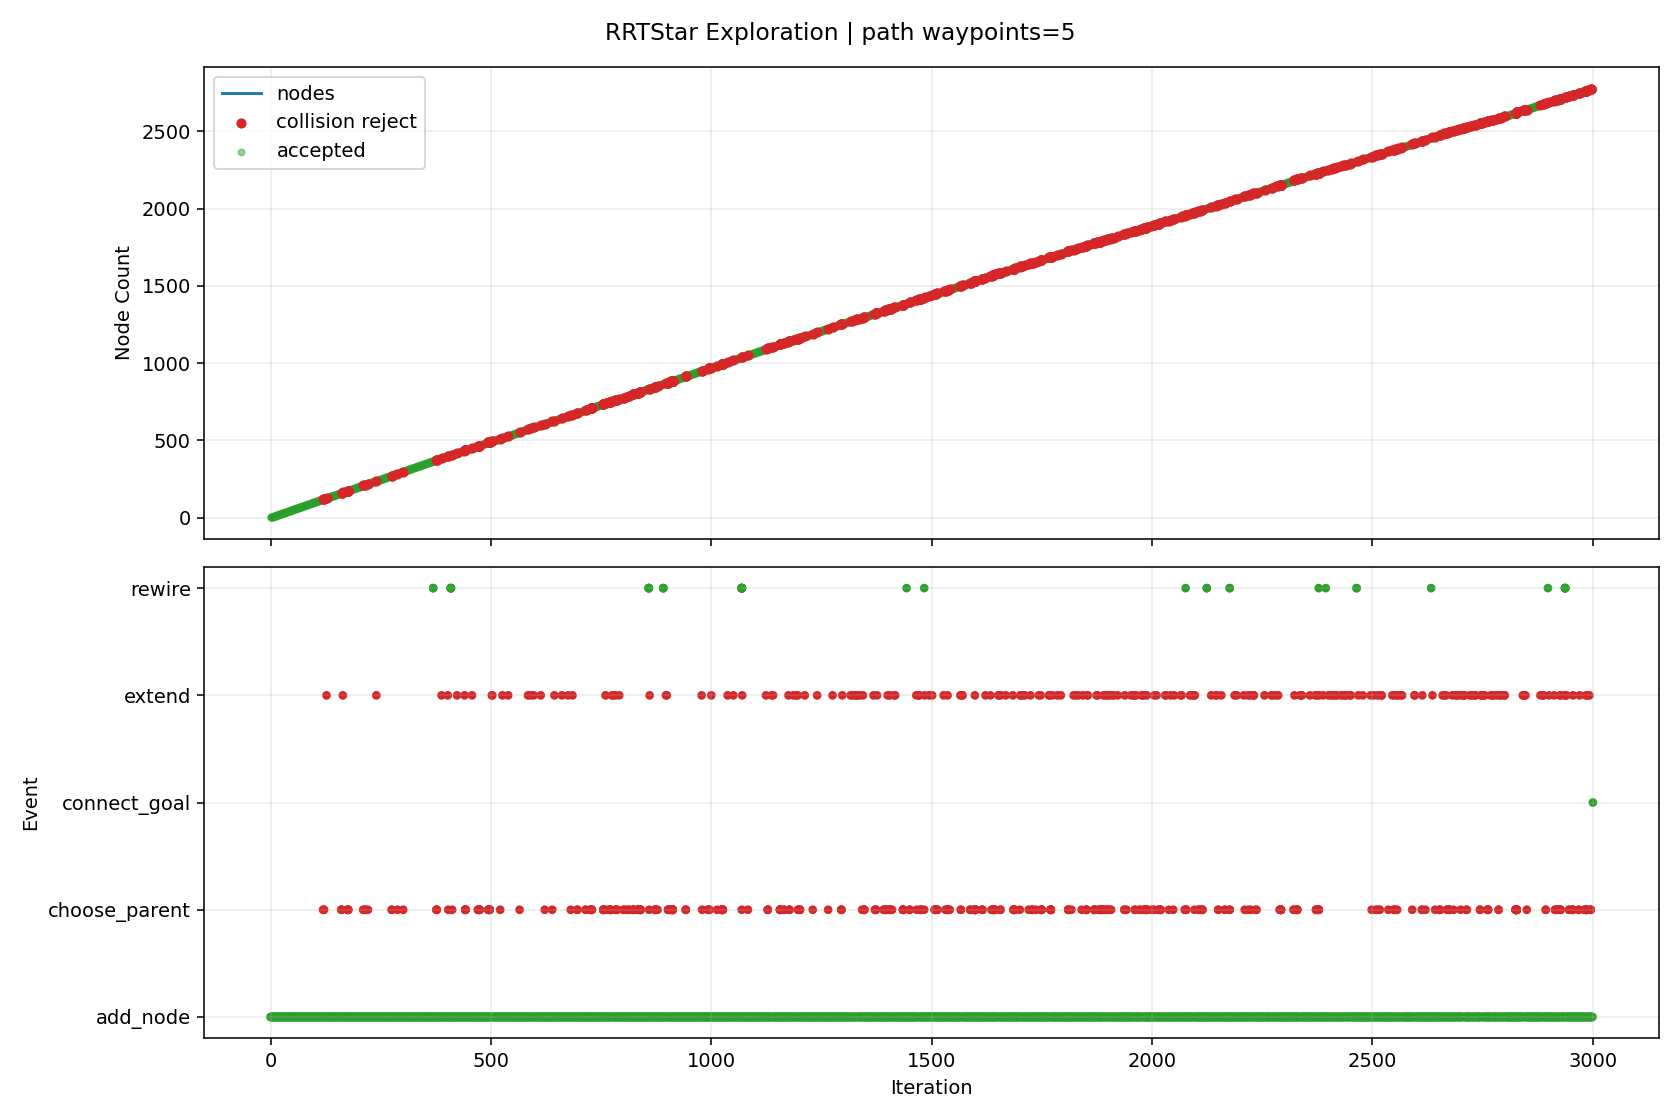

Values plotted in this chart, from the file beside it:
iteration, phase, sample_type, nearest_idx, node_count, accepted, collision, collision_pairs, collision_q, collision_alpha, reason, cost, from_q, to_q, sample_q
0, add_node, random, 0, 2, True, False, , , , best_parent=0, 0.08, [0.0, 0.0, 0.0, 0.0, 0.0, 0.0, 0.0, 0.0], [0.496169, 0.063112, -0.099761, 0.165772…, [7.80616, 0.992937, -1.56952, 2.608065, …
1, add_node, random, 1, 3, True, False, , , , best_parent=0, 0.1428, [0.0, 0.0, 0.0, 0.0, 0.0, 0.0, 0.0, 0.0], [0.967203, 0.044397, 0.092141, 0.152825,…, [6.629341, -0.180572, 2.398922, -0.00280…
2, add_node, random, 1, 4, True, False, , , , best_parent=0, 0.1328, [0.0, 0.0, 0.0, 0.0, 0.0, 0.0, 0.0, 0.0], [0.662099, 0.079974, -0.366068, 0.388055…, [2.343489, 0.250834, -3.064606, 2.640489…
3, add_node, goal_bias, 3, 5, True, False, , , , best_parent=0, 0.1688, [0.0, 0.0, 0.0, 0.0, 0.0, 0.0, 0.0, 0.0], [0.825172, -0.038065, -0.59705, 0.406557…, [2.154103, -1.0, -2.479396, 0.557338, 0.…
4, add_node, random, 2, 6, True, False, , , , best_parent=0, 0.1844, [0.0, 0.0, 0.0, 0.0, 0.0, 0.0, 0.0, 0.0], [1.160771, -0.00972, -0.097889, 0.28543,…, [3.036527, -0.534142, -1.939352, 1.57042…
5, add_node, random, 5, 7, True, False, , , , best_parent=0, 0.2445, [0.0, 0.0, 0.0, 0.0, 0.0, 0.0, 0.0, 0.0], [1.46891, -0.057663, -0.209662, 0.083159…, [4.542891, -0.535935, -1.324708, -1.9346…
6, add_node, goal_bias, 4, 8, True, False, , , , best_parent=0, 0.2284, [0.0, 0.0, 0.0, 0.0, 0.0, 0.0, 0.0, 0.0], [0.988245, -0.156104, -0.828033, 0.42506…, [2.154103, -1.0, -2.479396, 0.557338, 0.…
7, add_node, random, 7, 9, True, False, , , , best_parent=0, 0.2658, [0.0, 0.0, 0.0, 0.0, 0.0, 0.0, 0.0, 0.0], [1.387041, -0.2172, -0.632537, 0.346666,…, [5.993995, -0.922982, 1.625862, -0.55895…
8, add_node, random, 1, 10, True, False, , , , best_parent=0, 0.1294, [0.0, 0.0, 0.0, 0.0, 0.0, 0.0, 0.0, 0.0], [0.477873, 0.144138, -0.275715, 0.280935…, [0.301611, 0.924721, -1.970813, 1.390382…
9, add_node, goal_bias, 8, 11, True, False, , , , best_parent=0, 0.3329, [0.0, 0.0, 0.0, 0.0, 0.0, 0.0, 0.0, 0.0], [1.500109, -0.332587, -0.904771, 0.37772…, [2.154103, -1.0, -2.479396, 0.557338, 0.…
10, add_node, random, 6, 12, True, False, , , , best_parent=0, 0.2627, [0.0, 0.0, 0.0, 0.0, 0.0, 0.0, 0.0, 0.0], [1.477813, -0.1072, -0.200554, 0.11442, …, [1.544674, -0.479213, -0.132154, 0.34918…
11, add_node, random, 10, 13, True, False, , , , best_parent=8, 0.3961, [1.387041, -0.2172, -0.632537, 0.346666,…, [1.934013, -0.37857, -0.821322, 0.226425…, [5.957892, -0.805001, -0.047438, -1.1766…
12, add_node, goal_bias, 12, 14, True, False, , , , best_parent=10, 0.4547, [1.500109, -0.332587, -0.904771, 0.37772…, [1.973746, -0.490758, -1.120657, 0.28616…, [2.154103, -1.0, -2.479396, 0.557338, 0.…
13, add_node, random, 12, 15, True, False, , , , best_parent=8, 0.4288, [1.387041, -0.2172, -0.632537, 0.346666,…, [2.311169, -0.365648, -0.640856, -0.0054…, [6.424288, -0.224718, 1.32723, -2.5342, …
14, add_node, random, 13, 16, True, False, , , , best_parent=8, 0.4909, [1.387041, -0.2172, -0.632537, 0.346666,…, [2.40612, -0.435479, -1.188658, 0.40292,…, [6.124338, 0.0399, -1.773437, 1.406949, …
15, add_node, random, 11, 17, True, False, , , , best_parent=0, 0.309, [0.0, 0.0, 0.0, 0.0, 0.0, 0.0, 0.0, 0.0], [1.445301, -0.169873, -0.460058, 0.39467…, [1.159318, -0.72115, -2.742674, 2.85982,…
16, add_node, random, 6, 18, True, False, , , , best_parent=0, 0.2955, [0.0, 0.0, 0.0, 0.0, 0.0, 0.0, 0.0, 0.0], [1.977198, 0.017378, -0.231568, -0.07727…, [7.736381, 0.86763, -0.479777, -1.895085…
17, add_node, random, 17, 19, True, False, , , , best_parent=0, 0.3463, [0.0, 0.0, 0.0, 0.0, 0.0, 0.0, 0.0, 0.0], [2.43185, 0.023863, -0.120075, -0.134721…, [7.013454, 0.08922, 1.003454, -0.713607,…
18, add_node, random, 2, 20, True, False, , , , best_parent=0, 0.1685, [0.0, 0.0, 0.0, 0.0, 0.0, 0.0, 0.0, 0.0], [0.872286, -0.007979, 0.429773, 0.306305…, [0.140565, -0.411751, 3.03261, 1.489493,…
19, add_node, random, 18, 21, True, False, , , , best_parent=2, 0.4175, [0.967203, 0.044397, 0.092141, 0.152825,…, [2.731031, 0.014487, 0.128751, -0.438291…, [5.314442, -0.066476, 2.277358, -3.05961…
20, add_node, random, 20, 22, True, False, , , , best_parent=2, 0.4441, [0.967203, 0.044397, 0.092141, 0.152825,…, [2.91891, -0.030398, 0.247381, -0.620581…, [4.626331, -0.438313, 1.325469, -2.27720…
21, add_node, random, 15, 23, True, False, , , , best_parent=8, 0.5175, [1.387041, -0.2172, -0.632537, 0.346666,…, [2.668537, -0.421925, -0.871705, 0.55031…, [5.871989, -0.256465, 2.997489, 2.349666…
22, add_node, random, 20, 24, True, False, , , , best_parent=2, 0.4361, [0.967203, 0.044397, 0.092141, 0.152825,…, [2.620668, 0.079339, 0.189241, -0.423292…, [1.903262, 0.500906, 0.582448, -0.325786…
23, add_node, random, 19, 25, True, False, , , , best_parent=0, 0.2059, [0.0, 0.0, 0.0, 0.0, 0.0, 0.0, 0.0, 0.0], [0.866889, 0.031269, 0.722271, 0.483963,…, [0.83013, 0.298572, 2.714397, 1.693943, …
24, add_node, random, 21, 26, True, False, , , , best_parent=2, 0.483, [0.967203, 0.044397, 0.092141, 0.152825,…, [3.079541, -0.140007, 0.468357, -0.66812…, [4.072182, -0.817351, 1.83391, -0.961956…
25, add_node, random, 25, 27, True, False, , , , best_parent=6, 0.5611, [1.46891, -0.057663, -0.209662, 0.083159…, [3.528831, -0.17957, 0.519024, -0.584409…, [7.534342, -0.532282, 0.970731, 0.161966…
26, add_node, random, 3, 28, True, False, , , , best_parent=0, 0.1828, [0.0, 0.0, 0.0, 0.0, 0.0, 0.0, 0.0, 0.0], [0.776283, 0.151532, -0.259176, 0.544547…, [2.044224, 0.946143, 0.927781, 2.282295,…
27, add_node, random, 14, 29, True, False, , , , best_parent=8, 0.4902, [1.387041, -0.2172, -0.632537, 0.346666,…, [2.541753, -0.409024, -0.411143, -0.1703…, [4.571725, -0.790889, 1.611162, -1.62187…
28, add_node, random, 21, 30, True, False, , , , best_parent=2, 0.4905, [0.967203, 0.044397, 0.092141, 0.152825,…, [3.291714, 0.037329, 0.162641, -0.742857…, [6.547447, 0.628801, -0.577397, -1.81070…
29, add_node, random, 17, 31, True, False, , , , best_parent=0, 0.308, [0.0, 0.0, 0.0, 0.0, 0.0, 0.0, 0.0, 0.0], [1.87449, 0.058248, -0.464625, -0.328151…, [0.985161, 0.412141, -2.482631, -2.50045…
30, add_node, random, 22, 32, True, False, , , , best_parent=8, 0.548, [1.387041, -0.2172, -0.632537, 0.346666,…, [2.943737, -0.445159, -0.881952, 0.69766…, [5.500531, -0.661017, -0.977151, 2.06660…
31, add_node, random, 29, 33, True, False, , , , best_parent=17, 0.55, [1.977198, 0.017378, -0.231568, -0.07727…, [3.563608, 0.106169, 0.022798, -0.756003…, [6.914786, 0.954643, -1.70082, -0.918043…
32, add_node, random, 27, 34, True, False, , , , best_parent=0, 0.1996, [0.0, 0.0, 0.0, 0.0, 0.0, 0.0, 0.0, 0.0], [0.720753, 0.170486, 0.031904, 0.413647,…, [0.222066, 0.340696, 2.645976, -0.761911…
33, add_node, goal_bias, 13, 35, True, False, , , , best_parent=10, 0.5229, [1.500109, -0.332587, -0.904771, 0.37772…, [2.013479, -0.602946, -1.419992, 0.34590…, [2.154103, -1.0, -2.479396, 0.557338, 0.…
34, add_node, random, 24, 36, True, False, , , , best_parent=0, 0.2539, [0.0, 0.0, 0.0, 0.0, 0.0, 0.0, 0.0, 0.0], [0.882696, 0.083697, 0.908899, 0.580612,…, [0.989685, 0.438555, 2.172091, 1.234779,…
35, add_node, random, 20, 37, True, False, , , , best_parent=2, 0.437, [0.967203, 0.044397, 0.092141, 0.152825,…, [2.68386, 0.063865, 0.07826, -0.69888, -…, [2.270524, 0.496546, -0.364174, -2.98230…
36, add_node, random, 30, 38, True, False, , , , best_parent=0, 0.3133, [0.0, 0.0, 0.0, 0.0, 0.0, 0.0, 0.0, 0.0], [2.021819, 0.083476, -0.580618, -0.22691…, [2.394796, 0.147343, -0.874266, 0.029371…
37, add_node, random, 10, 39, True, False, , , , best_parent=8, 0.3981, [1.387041, -0.2172, -0.632537, 0.346666,…, [1.436715, -0.383247, -1.047177, 0.44238…, [1.148797, -0.613328, -1.693941, 0.73604…
38, add_node, random, 30, 40, True, False, , , , best_parent=0, 0.3197, [0.0, 0.0, 0.0, 0.0, 0.0, 0.0, 0.0, 0.0], [1.687299, 0.118066, -0.633973, -0.47753…, [0.113949, 0.620833, -2.057353, -1.73314…
39, add_node, random, 30, 41, True, False, , , , best_parent=0, 0.3271, [0.0, 0.0, 0.0, 0.0, 0.0, 0.0, 0.0, 0.0], [1.816826, 0.116218, -0.641715, -0.32382…, [1.511313, 0.423349, -1.579968, -0.30088…
40, add_node, random, 26, 42, True, False, , , , best_parent=6, 0.5885, [1.46891, -0.057663, -0.209662, 0.083159…, [3.549632, -0.164733, 0.852101, -0.52022…, [3.685688, -0.067683, 3.030736, -0.10043…
41, add_node, random, 23, 43, True, False, , , , best_parent=2, 0.4592, [0.967203, 0.044397, 0.092141, 0.152825,…, [2.835141, 0.190635, 0.357554, -0.314837…, [4.156883, 0.87652, 1.394827, 0.353538, …
42, add_node, random, 35, 44, True, False, , , , best_parent=0, 0.3011, [0.0, 0.0, 0.0, 0.0, 0.0, 0.0, 0.0, 0.0], [0.994578, -0.003359, 0.959603, 0.663135…, [1.850522, -0.66937, 1.347506, 1.294473,…
43, add_node, random, 32, 45, True, False, , , , best_parent=17, 0.5827, [1.977198, 0.017378, -0.231568, -0.07727…, [3.82338, 0.137935, 0.177761, -0.469285,…, [6.671439, 0.486205, 1.87672, 2.674198, …
44, add_node, random, 43, 46, True, False, , , , best_parent=0, 0.3403, [0.0, 0.0, 0.0, 0.0, 0.0, 0.0, 0.0, 0.0], [1.029245, -0.087996, 1.041347, 0.871477…, [1.319102, -0.795674, 1.724836, 2.61349,…
45, add_node, random, 31, 47, True, False, , , , best_parent=8, 0.5936, [1.387041, -0.2172, -0.632537, 0.346666,…, [3.363167, -0.490628, -0.86188, 0.833467…, [7.36371, -0.92432, -0.670435, 2.128778,…
46, add_node, random, 41, 48, True, False, , , , best_parent=6, 0.5898, [1.46891, -0.057663, -0.209662, 0.083159…, [3.356033, -0.134626, 1.053089, -0.26808…, [2.074872, 0.064612, 2.383145, 1.400541,…
47, add_node, goal_bias, 34, 49, True, False, , , , best_parent=10, 0.5977, [1.500109, -0.332587, -0.904771, 0.37772…, [2.053213, -0.715134, -1.719327, 0.40564…, [2.154103, -1.0, -2.479396, 0.557338, 0.…
48, add_node, random, 32, 50, True, False, , , , best_parent=17, 0.5656, [1.977198, 0.017378, -0.231568, -0.07727…, [3.480152, 0.194763, -0.030147, -0.78405…, [2.760682, 0.958525, -0.486576, -1.02588…
49, add_node, random, 49, 51, True, False, , , , best_parent=17, 0.6098, [1.977198, 0.017378, -0.231568, -0.07727…, [3.649474, 0.251321, 0.108059, -0.623582…, [5.493927, 0.867421, 1.613551, 1.12448, …
50, add_node, goal_bias, 48, 52, True, False, , , , best_parent=10, 0.6749, [1.500109, -0.332587, -0.904771, 0.37772…, [2.092946, -0.827321, -2.018661, 0.46538…, [2.154103, -1.0, -2.479396, 0.557338, 0.…
51, add_node, random, 46, 53, True, False, , , , best_parent=10, 0.655, [1.500109, -0.332587, -0.904771, 0.37772…, [3.558798, -0.434875, -0.608702, 1.00389…, [5.291324, 0.058882, 1.633469, 2.513223,…
52, add_node, random, 52, 54, True, False, , , , best_parent=22, 0.7, [2.668537, -0.421925, -0.871705, 0.55031…, [3.738142, -0.443775, -0.271081, 0.90258…, [4.616688, -0.487375, 1.382813, 0.40632,…
53, add_node, random, 44, 55, True, False, , , , best_parent=17, 0.6357, [1.977198, 0.017378, -0.231568, -0.07727…, [4.164518, 0.238783, 0.288299, -0.262115…, [5.629902, 0.671982, 0.763128, 0.627802,…
54, add_node, random, 50, 56, True, False, , , , best_parent=17, 0.6392, [1.977198, 0.017378, -0.231568, -0.07727…, [3.914852, 0.333508, -0.091829, -0.37509…, [6.023303, 0.986491, -1.679957, 1.599154…
55, add_node, goal_bias, 51, 57, True, False, , , , best_parent=51, 0.7549, [2.092946, -0.827321, -2.018661, 0.46538…, [2.132679, -0.939509, -2.317996, 0.52512…, [2.154103, -1.0, -2.479396, 0.557338, 0.…
56, add_node, random, 28, 58, True, False, , , , best_parent=8, 0.5531, [1.387041, -0.2172, -0.632537, 0.346666,…, [2.825966, -0.427991, -0.126859, -0.2559…, [5.065353, -0.577438, 2.113091, -0.93056…
57, add_node, goal_bias, 56, 59, True, False, , , , best_parent=56, 0.798, [2.132679, -0.939509, -2.317996, 0.52512…, [2.154103, -1.0, -2.479396, 0.557338, 0.…, [2.154103, -1.0, -2.479396, 0.557338, 0.…
58, add_node, goal_bias, 58, 60, True, False, , , , best_parent=58, 0.798, [2.154103, -1.0, -2.479396, 0.557338, 0.…, [2.154103, -1.0, -2.479396, 0.557338, 0.…, [2.154103, -1.0, -2.479396, 0.557338, 0.…
59, add_node, goal_bias, 58, 61, True, False, , , , best_parent=58, 0.798, [2.154103, -1.0, -2.479396, 0.557338, 0.…, [2.154103, -1.0, -2.479396, 0.557338, 0.…, [2.154103, -1.0, -2.479396, 0.557338, 0.…
... 3,482 more rows
